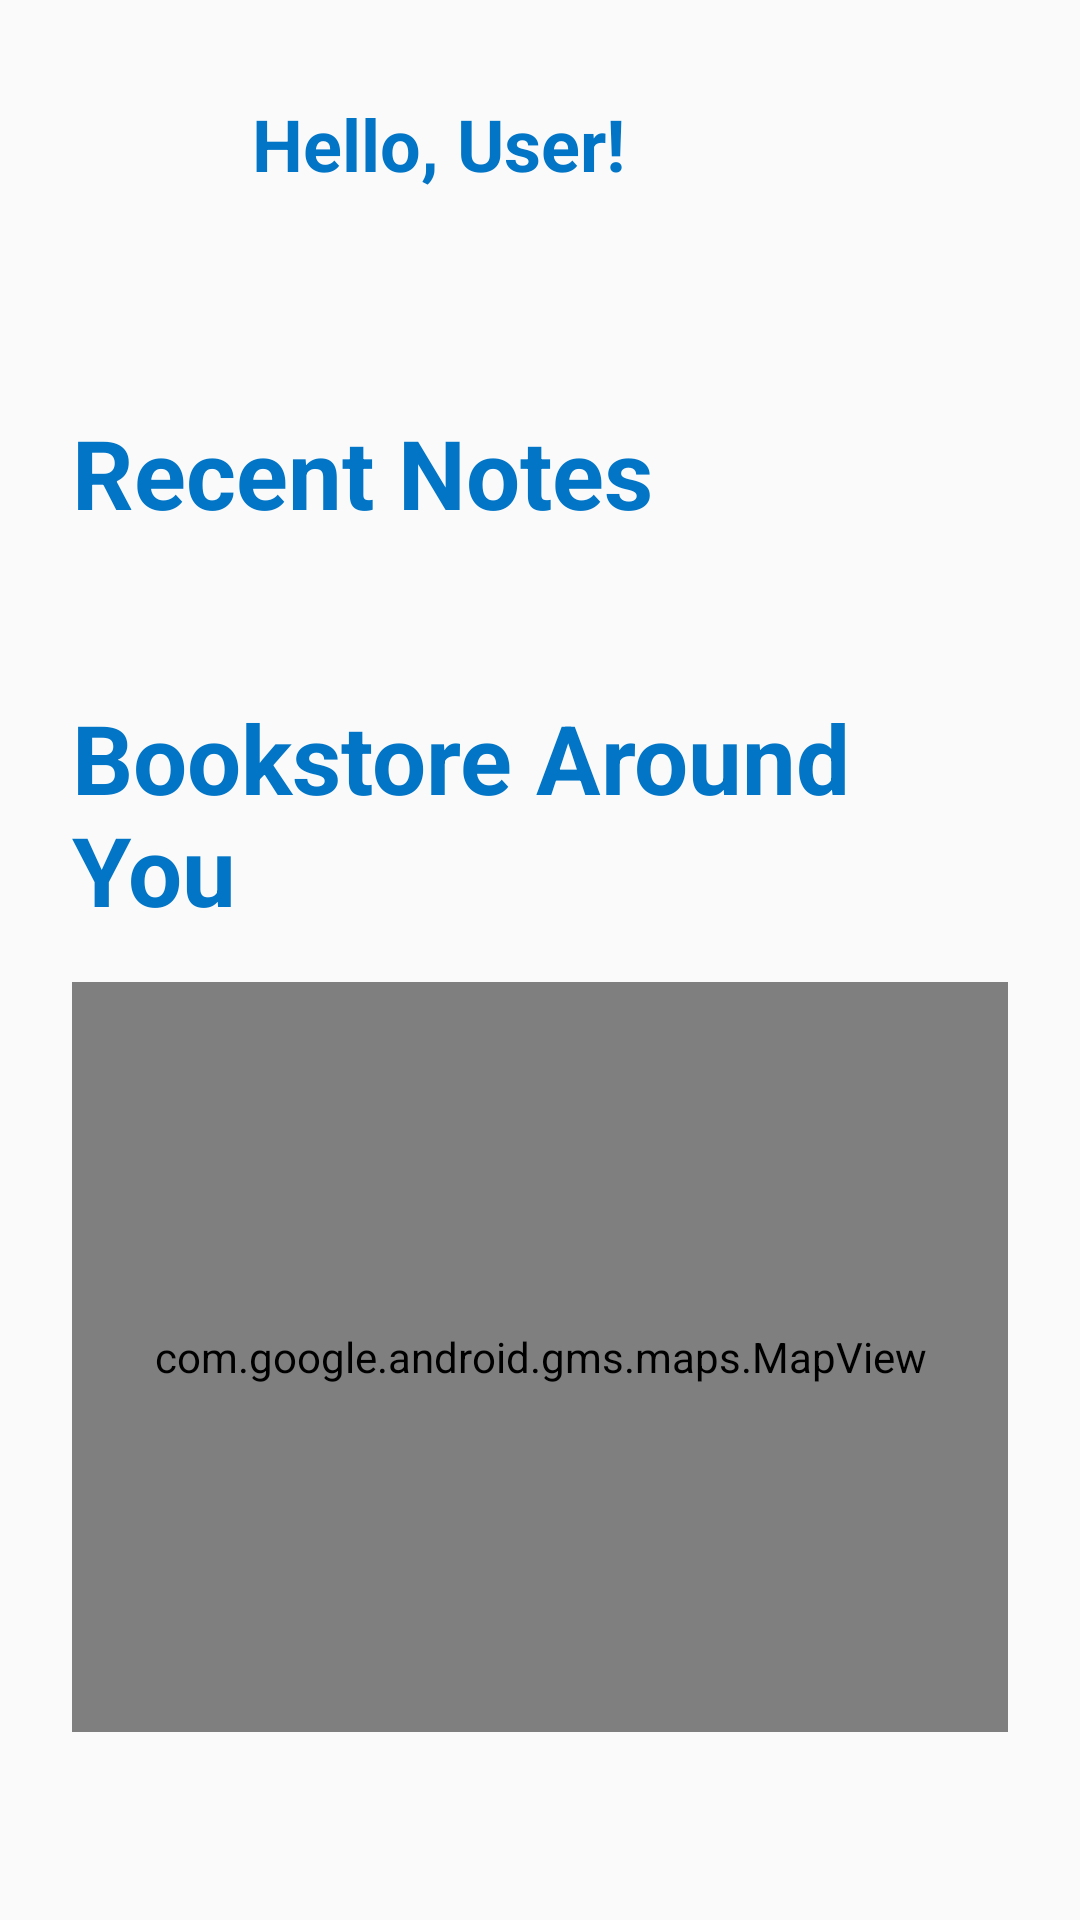

Android layout source for this screen:
<!-- AndroidManifest.xml: application theme Theme.BookMate -->
<!-- res/layout/fragment_home.xml -->
<?xml version="1.0" encoding="utf-8"?>
<ScrollView
    xmlns:android="http://schemas.android.com/apk/res/android"
    xmlns:app="http://schemas.android.com/apk/res-auto"
    android:layout_width="match_parent"
    android:layout_height="match_parent">

        <LinearLayout
            android:layout_width="match_parent"
            android:layout_height="wrap_content"
            android:orientation="vertical"
            android:padding="24dp">

                
                <LinearLayout
                    android:id="@+id/greetingLayout"
                    android:layout_width="match_parent"
                    android:layout_height="wrap_content"
                    android:orientation="horizontal">

                        <ImageView
                            android:id="@+id/avatarImageView"
                            android:layout_width="48dp"
                            android:layout_height="48dp" />

                        <TextView
                            android:id="@+id/greetingTextView"
                            android:layout_width="wrap_content"
                            android:layout_height="wrap_content"
                            android:layout_marginStart="12sp"
                            android:textSize="24sp"
                            android:text="Hello, User!"
                            android:textColor="@color/Lochmara_600"
                            android:layout_gravity="center_vertical"
                            android:textStyle="bold" />

                </LinearLayout>

                
                <androidx.recyclerview.widget.RecyclerView
                    android:id="@+id/booksRecyclerView"
                    android:layout_width="match_parent"
                    android:layout_height="wrap_content"
                    android:layout_marginTop="16dp"
                    app:layoutManager="androidx.recyclerview.widget.LinearLayoutManager" />

                <TextView
                    android:id="@+id/emptyBooksMessage"
                    android:layout_width="match_parent"
                    android:layout_height="wrap_content"
                    android:text="No books added yet"
                    android:textAlignment="center"
                    android:visibility="gone"
                    android:layout_marginTop="16dp"/>

                <LinearLayout
                    android:id="@+id/recentNotesLayout"
                    android:layout_width="match_parent"
                    android:layout_height="wrap_content"
                    android:layout_marginTop="48sp"
                    android:orientation="horizontal">

                        <TextView
                            android:id="@+id/recentNotesHeading"
                            android:layout_width="0dp"
                            android:layout_height="wrap_content"
                            android:layout_weight="1"
                            android:textSize="32sp"
                            android:text="Recent Notes"
                            android:textColor="@color/Lochmara_600"
                            android:layout_gravity="center_vertical"
                            android:textStyle="bold" />

                        <TextView
                            android:id="@+id/viewAllNotes"
                            android:layout_width="wrap_content"
                            android:layout_height="wrap_content"
                            android:layout_gravity="center_vertical"
                            android:textColor="@color/Lochmara_500" />

                </LinearLayout>

                
                <androidx.recyclerview.widget.RecyclerView
                    android:id="@+id/recentNotesRecyclerView"
                    android:layout_width="match_parent"
                    android:layout_height="wrap_content"
                    android:layout_marginTop="16dp"
                    app:layoutManager="androidx.recyclerview.widget.LinearLayoutManager" />

                <TextView
                    android:id="@+id/emptyNotesMessage"
                    android:layout_width="match_parent"
                    android:layout_height="wrap_content"
                    android:text="No notes added yet"
                    android:textAlignment="center"
                    android:visibility="gone"
                    android:layout_marginTop="16dp"/>

                
                <LinearLayout
                    android:id="@+id/mapsLayout"
                    android:layout_width="match_parent"
                    android:layout_height="wrap_content"
                    android:layout_marginTop="36sp"
                    android:orientation="horizontal">

                        <TextView
                            android:id="@+id/mapsHeading"
                            android:layout_width="0dp"
                            android:layout_height="wrap_content"
                            android:layout_weight="1"
                            android:textSize="32sp"
                            android:text="Bookstore Around You"
                            android:textColor="@color/Lochmara_600"
                            android:layout_gravity="center_vertical"
                            android:textStyle="bold" />

                </LinearLayout>

                <com.google.android.gms.maps.MapView
                    android:id="@+id/mapView"
                    android:layout_width="match_parent"
                    android:layout_height="250dp"
                    android:padding="5sp"
                    android:background="@drawable/border_4px"
                    android:layout_marginTop="16dp"/>

        </LinearLayout>

</ScrollView>
<!-- resources referenced by this layout -->
<resources>
  <color name="Lochmara_500">#0E95E9</color> //Form
  <color name="Lochmara_600">#0275C6</color> //Link
  <!-- drawable border_4px (drawable) -->
  <?xml version="1.0" encoding="utf-8"?>
  <shape xmlns:android="http://schemas.android.com/apk/res/android">
      <solid android:color="@android:color/transparent" />
      <stroke android:width="4dp" android:color="@color/Lochmara_500" />
      <corners android:radius="5dp" /> 
  </shape>
  <style name="Theme.BookMate" parent="Base.Theme.BookMate" />
  <style name="Base.Theme.BookMate" parent="Theme.AppCompat.Light.NoActionBar">
          
          
      </style>
</resources>
